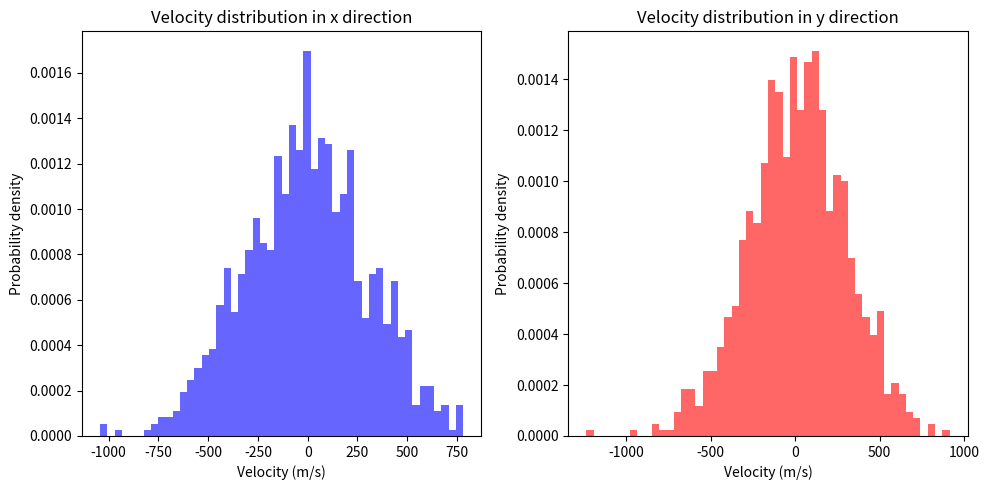

This figure's Python source:
import numpy as np
import matplotlib.pyplot as plt

def maxwell_boltzmann_2d(N, T, mass):
    k_B = 1.380649e-23  # ボルツマン定数 (m^2 kg s^-2 K^-1)
    sigma = np.sqrt(k_B * T / mass)
    
    # x方向とy方向の速度成分を生成
    vx = np.random.normal(0, sigma, N)
    vy = np.random.normal(0, sigma, N)
    
    return vx, vy

# パラメータの設定
N = 1000  # 粒子数
T = 300  # 温度 (K)
mass = 4.65e-26  # 質量 (kg) (例えば、水素分子)

# 速度成分を生成
vx, vy = maxwell_boltzmann_2d(N, T, mass)

# ヒストグラムを描画して確認
plt.figure(figsize=(10, 5))

plt.subplot(1, 2, 1)
plt.hist(vx, bins=50, density=True, alpha=0.6, color='b')
plt.title("Velocity distribution in x direction")
plt.xlabel("Velocity (m/s)")
plt.ylabel("Probability density")

plt.subplot(1, 2, 2)
plt.hist(vy, bins=50, density=True, alpha=0.6, color='r')
plt.title("Velocity distribution in y direction")
plt.xlabel("Velocity (m/s)")
plt.ylabel("Probability density")

plt.tight_layout()
plt.show()
